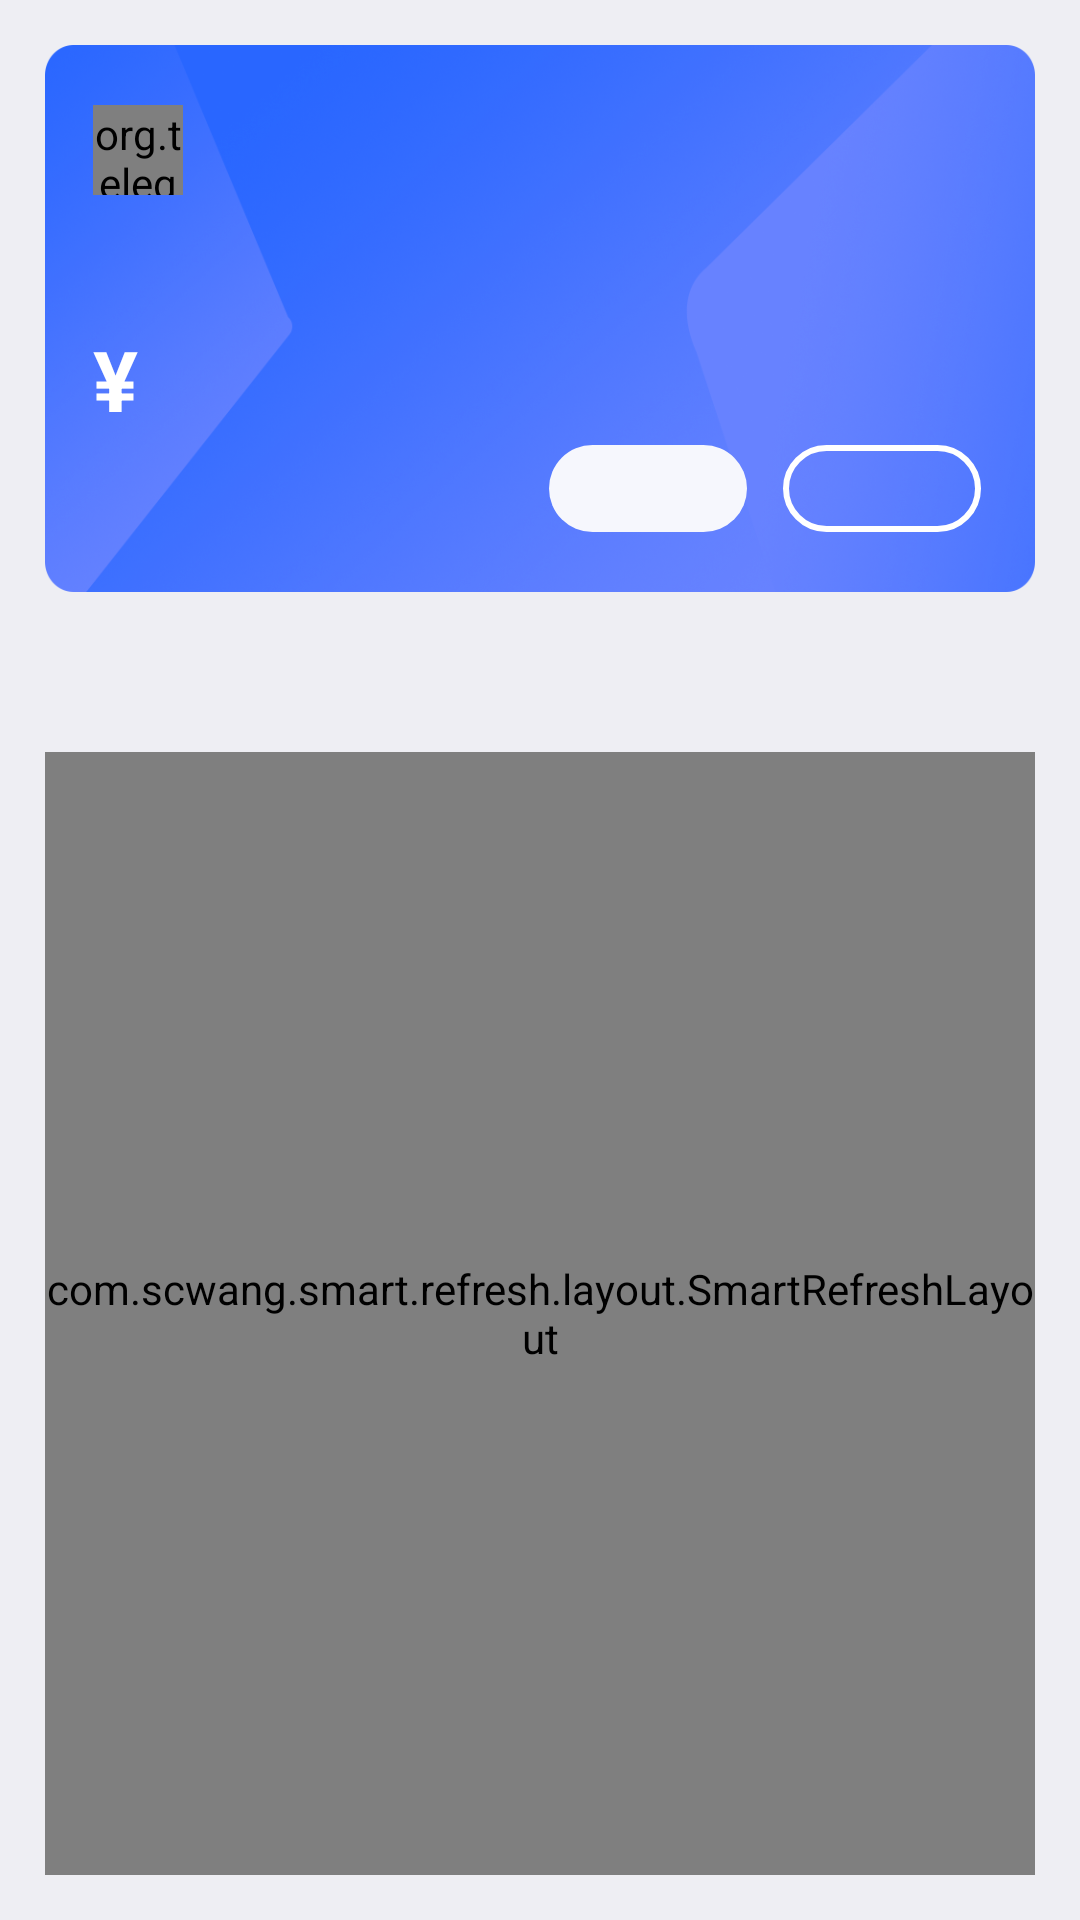

The Android layout XML behind this screen, and the referenced resources:
<!-- AndroidManifest.xml: application theme Theme.TMessages.Start -->
<!-- res/layout/activity_wallet.xml -->
<?xml version="1.0" encoding="utf-8"?>
<LinearLayout xmlns:android="http://schemas.android.com/apk/res/android"
    android:orientation="vertical"
    android:background="#eeeef3"
    android:padding="15dp"
    android:layout_width="match_parent"
    android:layout_height="match_parent">
    <LinearLayout
        android:orientation="vertical"
        android:background="@mipmap/bg_wallet"
        android:paddingLeft="16dp"
        android:paddingTop="20dp"
        android:paddingBottom="20dp"
        android:layout_width="match_parent"
        android:layout_height="wrap_content">
        <LinearLayout
            android:gravity="center"
            android:orientation="horizontal"
            android:layout_width="wrap_content"
            android:layout_height="wrap_content">
            <org.telegram.ui.Components.BackupImageView
                android:id="@+id/biv_avatar"
                android:layout_width="30dp"
                android:layout_height="30dp"/>
            <TextView
                android:textSize="16sp"
                android:textColor="#ffffff"
                android:id="@+id/tv_name"
                android:layout_width="wrap_content"
                android:layout_height="wrap_content"
                android:layout_marginLeft="6dp"/>
        </LinearLayout>
        <LinearLayout
            android:gravity="bottom"
            android:orientation="horizontal"
            android:layout_width="match_parent"
            android:layout_height="wrap_content"
            android:layout_marginTop="30dp">
            <LinearLayout
                android:gravity="left"
                android:orientation="vertical"
                android:layout_width="0dp"
                android:layout_height="wrap_content"
                android:layout_weight="1">
                <LinearLayout
                    android:orientation="horizontal"
                    android:layout_width="wrap_content"
                    android:layout_height="wrap_content">
                    <TextView
                        android:textSize="28sp"
                        android:textStyle="bold"
                        android:textColor="#ffffff"
                        android:layout_width="wrap_content"
                        android:layout_height="wrap_content"
                        android:text="¥"/>
                    <TextView
                        android:textSize="40sp"
                        android:textStyle="bold"
                        android:textColor="#ffffff"
                        android:ellipsize="end"
                        android:id="@+id/tv_money"
                        android:layout_width="0dp"
                        android:layout_height="wrap_content"
                        android:layout_marginLeft="5dp"
                        android:maxLines="1"
                        android:layout_weight="1"/>
                </LinearLayout>
                <LinearLayout
                    android:gravity="center"
                    android:orientation="horizontal"
                    android:layout_width="match_parent"
                    android:layout_height="wrap_content">
                    <TextView
                        android:textSize="14sp"
                        android:textColor="#ffffff"
                        android:id="@+id/tv_can_withdraw_money"
                        android:layout_width="0dp"
                        android:layout_height="wrap_content"
                        android:layout_marginRight="12dp"
                        android:layout_weight="1"/>
                    <LinearLayout
                        android:gravity="center"
                        android:id="@+id/ll_goto_recharge"
                        android:background="@drawable/bg_wallet_recharge"
                        android:layout_width="66dp"
                        android:layout_height="29dp"
                        android:layout_marginRight="12dp">
                        <TextView
                            android:textSize="14sp"
                            android:textColor="#007aff"
                            android:id="@+id/tv_goto_recharge"
                            android:layout_width="wrap_content"
                            android:layout_height="wrap_content"/>
                    </LinearLayout>
                    <LinearLayout
                        android:gravity="center"
                        android:id="@+id/ll_goto_withdraw"
                        android:background="@drawable/bg_wallet_withdraw"
                        android:layout_width="66dp"
                        android:layout_height="29dp"
                        android:layout_marginRight="18dp">
                        <TextView
                            android:textSize="14sp"
                            android:textColor="#ffffff"
                            android:id="@+id/tv_goto_withdraw"
                            android:layout_width="wrap_content"
                            android:layout_height="wrap_content"/>
                    </LinearLayout>
                </LinearLayout>
            </LinearLayout>
        </LinearLayout>
    </LinearLayout>
    <TextView
        android:textSize="18sp"
        android:textStyle="bold"
        android:textColor="#000000"
        android:id="@+id/tv_red_packet_detail"
        android:layout_width="wrap_content"
        android:layout_height="wrap_content"
        android:layout_marginTop="24dp"
        android:layout_marginBottom="5dp"/>
    <com.scwang.smart.refresh.layout.SmartRefreshLayout
        android:id="@+id/srl_refresh"
        android:layout_width="match_parent"
        android:layout_height="0dp"
        android:layout_weight="1">
        <com.scwang.smart.refresh.header.ClassicsHeader
            android:layout_width="match_parent"
            android:layout_height="wrap_content"/>
        <androidx.recyclerview.widget.RecyclerView
            android:id="@+id/rv_list"
            android:layout_width="match_parent"
            android:layout_height="match_parent"
            android:overScrollMode="never"/>
        <com.scwang.smart.refresh.footer.ClassicsFooter
            android:layout_width="match_parent"
            android:layout_height="wrap_content"/>
    </com.scwang.smart.refresh.layout.SmartRefreshLayout>
</LinearLayout>
<!-- resources referenced by this layout -->
<resources>
  <!-- drawable bg_wallet_recharge (drawable) -->
  <?xml version="1.0" encoding="utf-8"?>
  <shape xmlns:android="http://schemas.android.com/apk/res/android" android:shape="rectangle">
      <solid android:color="#fff6f7fd"/>
      <corners
          android:topLeftRadius="15dp"
          android:topRightRadius="15dp"
          android:bottomLeftRadius="15dp"
          android:bottomRightRadius="15dp"/>
  </shape>
  <!-- drawable bg_wallet_withdraw (drawable) -->
  <?xml version="1.0" encoding="utf-8"?>
  <shape xmlns:android="http://schemas.android.com/apk/res/android" android:shape="rectangle">
      <stroke
          android:width="2dp"
          android:color="#ffffff"/>
      <corners
          android:topLeftRadius="15dp"
          android:topRightRadius="15dp"
          android:bottomLeftRadius="15dp"
          android:bottomRightRadius="15dp"/>
  </shape>
  <!-- mipmap bg_wallet: png bitmap (mipmap-xhdpi, 136659 bytes) -->
  <style name="Theme.TMessages.Start" parent="@android:style/Theme.Material">
          <item name="android:windowBackground">@drawable/bg_jmt_launch</item>
          <item name="android:windowContentOverlay">@null</item>
          <item name="android:windowFullscreen">true</item>
          <item name="android:actionBarStyle">@style/ActionBar.Transparent.TMessages.Start</item>
          <item name="android:colorPrimary">#232d3a</item>
          <item name="android:colorPrimaryDark">#1c242e</item>
          <item name="android:navigationBarColor">#000000</item>
      </style>
  <style name="ActionBar.Transparent.TMessages.Start" parent="@android:style/Widget.Material.Light.ActionBar">
          <item name="android:textColor">#ffffff</item>
          <item name="android:background">#ff232d3a</item>
          <item name="android:title" />
          <item name="android:logo">@drawable/transparent</item>
      </style>
</resources>
